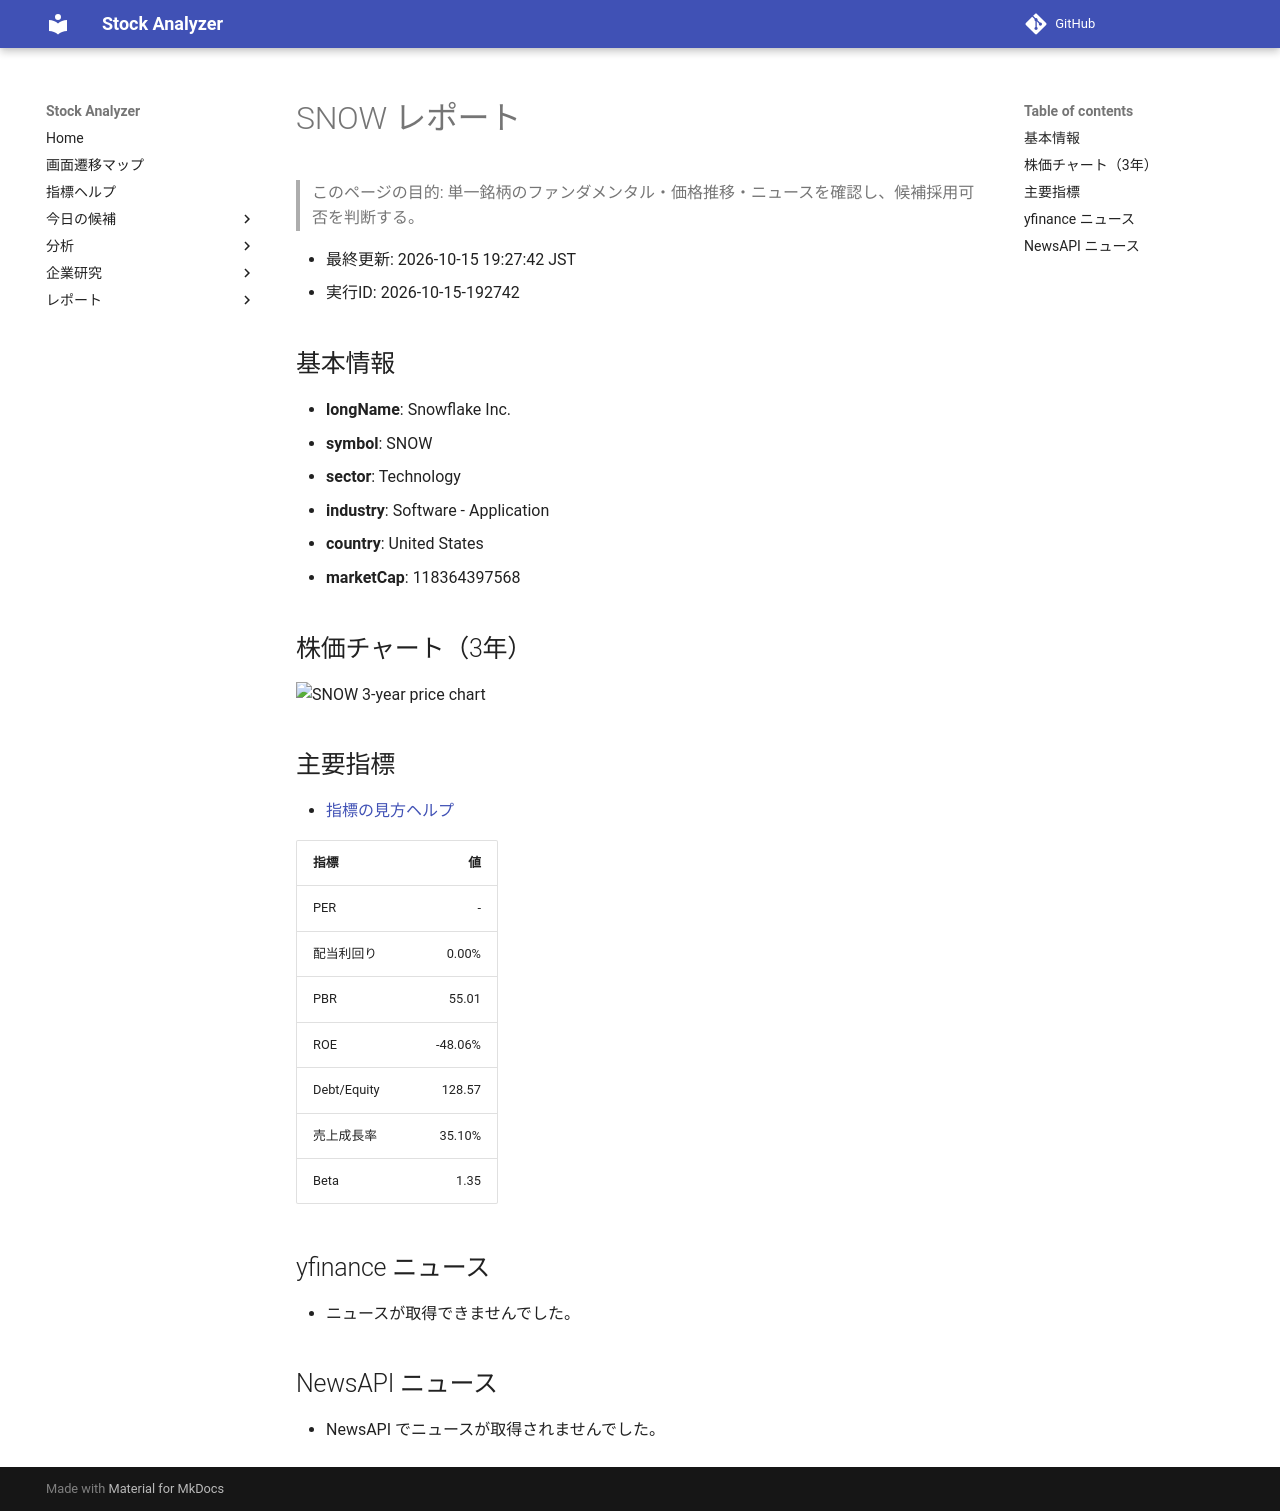

repository: Yumi-note/Making-APP · page: reports/2026-10-15/192742/SNOW/index.html · generator: mkdocs

# SNOW レポート

> このページの目的: 単一銘柄のファンダメンタル・価格推移・ニュースを確認し、候補採用可否を判断する。

- 最終更新: 2026-10-15 19:27:42 JST
- 実行ID: 2026-10-15-192742

## 基本情報

- **longName**: Snowflake Inc.
- **symbol**: SNOW
- **sector**: Technology
- **industry**: Software - Application
- **country**: United States
- **marketCap**: 118364397568

## 株価チャート（3年）

![SNOW 3-year price chart](SNOW_3y.png)

## 主要指標

- [指標の見方ヘルプ](../../../../indicators.md)

| 指標 | 値 |
|---|---:|
| PER | - |
| 配当利回り | 0.00% |
| PBR | 55.01 |
| ROE | -48.06% |
| Debt/Equity | 128.57 |
| 売上成長率 | 35.10% |
| Beta | 1.35 |

## yfinance ニュース

- ニュースが取得できませんでした。

## NewsAPI ニュース

- NewsAPI でニュースが取得されませんでした。
